Run: headless pygame with SDL's dummy video driver; simulated clock (each Clock.tick advances the game by its frame time, no real sleeping); random seed 0; keys injected as events and as key.get_pressed() state; no mouse input.
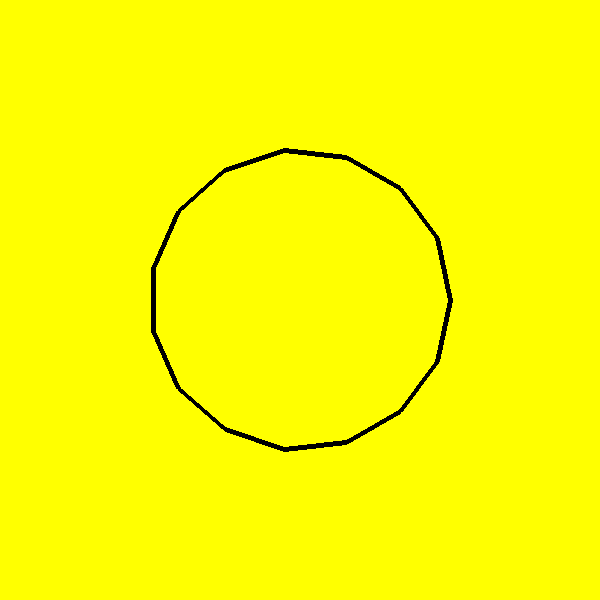
Frame 1 of 4 · flips 1–60 · no input
Frame 2 of 4 · flips 61–180 · tapped SPACE, RETURN · held RIGHT (→), D · screen unchanged from frame 1, image omitted
Frame 3 of 4 · flips 181–300 · held DOWN (↓), S · screen unchanged from frame 2, image omitted
Frame 4 of 4 · flips 301–420 · held LEFT (←), A, UP (↑), W · screen unchanged from frame 3, image omitted

The pygame program that drew these frames:

import math
import pygame

pygame.init()
win = pygame.display.set_mode((600, 600))
pygame.display.set_caption("Zadanie1")
CZARNY = (0, 0, 0)
BIALY = (255, 255, 255)
CZERWONY = (255, 0, 0)
ZIELONY = (0, 255, 0)
ZOLTY = (255, 255, 0)
FIOLETOWY = (128, 0, 128)
JASNY_NIEBIESKI = (0, 255, 255)
POMARANCZOWY = (255, 165, 0)
NIEBIESKI = (0, 0, 255)
SZARY = (128, 128, 128)
BACKGROUND = BIALY
run = True
START = True
figura_surface = None
figura_3 = None
figura_5 = None
figura_6 = None
figura_7 = None
figura_8 = None
figura_9 = None


def rysuj(x, y, radius):
    angle = math.radians(360 / 15)
    vertices = []
    for i in range(15):
        xi = x + radius * math.cos(i * angle)
        yi = y - radius * math.sin(i * angle)
        vertices.append((int(xi), int(yi)))
    surface = pygame.Surface((600, 600), pygame.SRCALPHA)
    pygame.draw.polygon(surface, CZARNY, vertices, 5)
    return surface


def rysuj_rownoleglobok(x, y, radius):
    angle = math.radians(360 / 15)
    vertices = []
    for i in range(15):
        xi = x + radius * math.cos(i * angle)
        yi = y - radius * math.sin(i * angle)
        vertices.append((int(xi), int(yi)))
    max_shift = 100
    max_distance = max(abs(vertex[0] - 600) for vertex in vertices)
    for i in range(len(vertices)):
        diff = 300 - vertices[i][1]
        shift = diff * (max_shift / 300) * (vertices[i][0] / max_distance)
        vertices[i] = (vertices[i][0] - shift, vertices[i][1])
    surface = pygame.Surface((600, 600), pygame.SRCALPHA)
    pygame.draw.polygon(surface, CZARNY, vertices, 5)
    return surface


while run:
    for event in pygame.event.get():
        if event.type == pygame.QUIT:
            run = False
    keys = pygame.key.get_pressed()
    if START:
        win.fill(ZOLTY)
        figura_surface = rysuj(300, 300, 150)
        win.blit(figura_surface, (0, 0))
        START = False
    if keys[pygame.K_1]:
        win.fill(ZOLTY)
        figura_surface = rysuj(300, 300, 75)
        win.blit(figura_surface, (0, 0))
    elif keys[pygame.K_2]:
        win.fill(ZOLTY)
        figura_surface = pygame.transform.rotate(rysuj(300, 300, 150), -45)
        win.blit(figura_surface, (300 - figura_surface.get_width() // 2, 300 - figura_surface.get_height() // 2))
    elif keys[pygame.K_3]:
        win.fill(ZOLTY)
        figura_surface = pygame.transform.rotate(rysuj(300, 300, 150), 180)
        figura_3 = pygame.transform.flip(pygame.transform.scale(figura_surface, (figura_surface.get_width() // 2, figura_surface.get_height())), False, True)
        win.blit(figura_3, (300 - figura_3.get_width() // 2, 300 - figura_3.get_height() // 2))
    elif keys[pygame.K_4]:
        win.fill(ZOLTY)
        win.blit(rysuj_rownoleglobok(300, 300, 150), (0, 0))
    elif keys[pygame.K_5]:
        win.fill(ZOLTY)
        figura_surface = rysuj(300, 150, 150)
        figura_5 = pygame.transform.scale(figura_surface, (figura_surface.get_width(), figura_surface.get_height() // 2))
        win.blit(figura_5, (0, 0))
    elif keys[pygame.K_6]:
        win.fill(ZOLTY)
        figura_surface = rysuj_rownoleglobok(300, 300, 150)
        figura_6 = pygame.transform.rotate(figura_surface, -90)
        win.blit(figura_6, (0, 0))
    elif keys[pygame.K_7]:
        win.fill(ZOLTY)
        figura_surface = pygame.transform.rotate(rysuj(300, 300, 150), 180)
        figura_7 = pygame.transform.scale(figura_surface, (figura_surface.get_width() // 2, figura_surface.get_height()))
        win.blit(figura_7, (300 - figura_7.get_width() // 2, 300 - figura_7.get_height() // 2))
    elif keys[pygame.K_8]:
        win.fill(ZOLTY)
        figura_surface = pygame.transform.scale(rysuj(300, 300, 150), (rysuj(300, 300, 150).get_width() // 2, rysuj(300, 300, 150).get_height()))
        figura_8 = pygame.transform.rotate(figura_surface, 60)
        win.blit(figura_8, (300 - figura_8.get_width() // 2 - 80, 300 - figura_8.get_height() // 2 + 180))
    elif keys[pygame.K_9]:
        win.fill(ZOLTY)
        figura_surface = rysuj_rownoleglobok(300, 300, 150)
        figura_9 = pygame.transform.rotate(figura_surface, -180)
        win.blit(figura_9, (140, 0))
    elif keys[pygame.K_0]:
        win.fill(ZOLTY)
        figura_surface = rysuj(300, 300, 150)
        win.blit(figura_surface, (0, 0))
    pygame.display.update()
